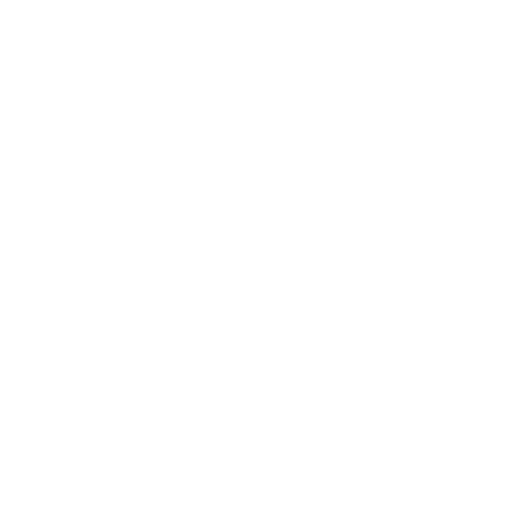
t = 0.00 s
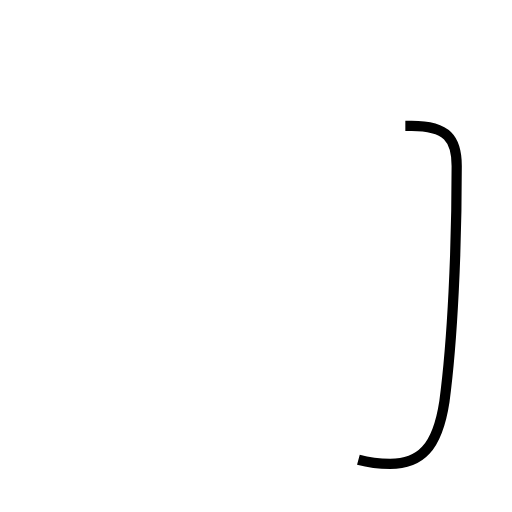
t = 1.28 s
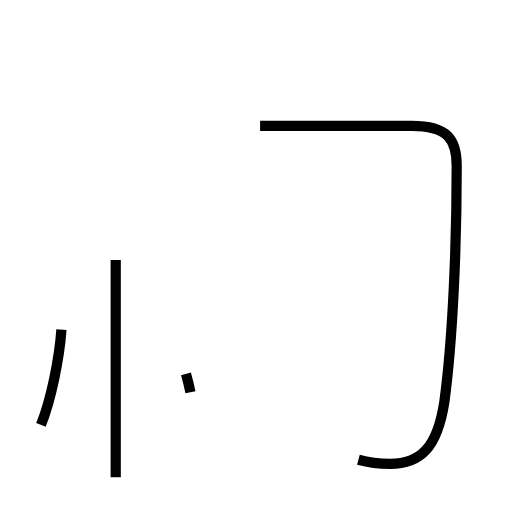
t = 2.68 s
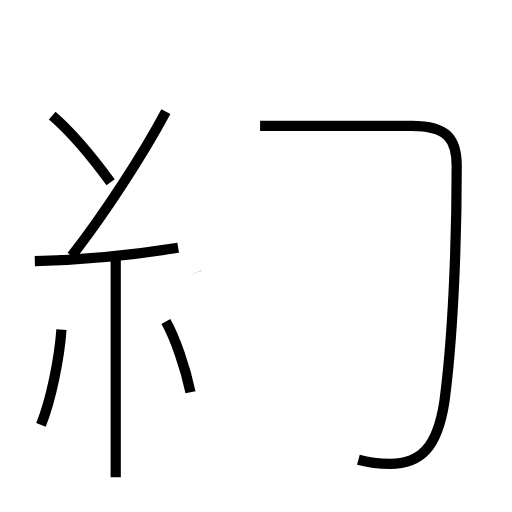
t = 4.04 s
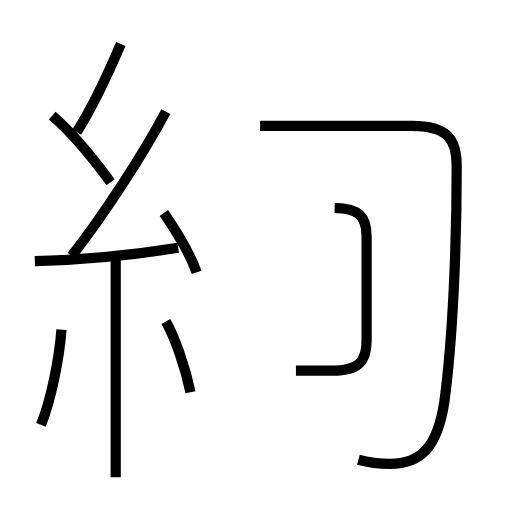
t = 5.24 s
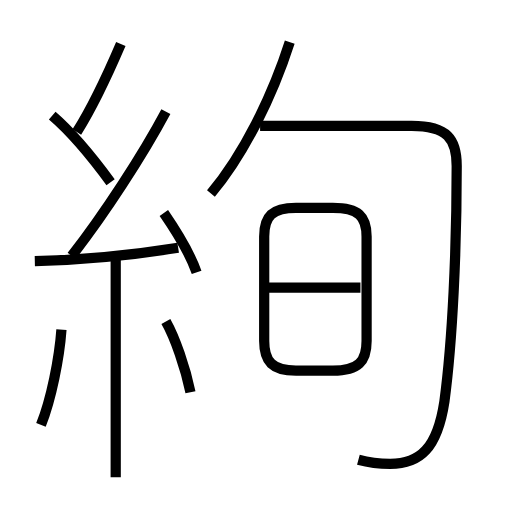
t = 6.73 s

The animated SVG that drew these frames (rendered in a browser with its animation timeline set to each time). Animation: 12 SMIL elements (animate=12); one cycle of 6.73 s.

<?xml version='1.0' encoding='utf-8'?>
<svg viewBox="0.0 -6.0 50.0 50.0" version="1.1" xmlns="http://www.w3.org/2000/svg"><rect x="-1000" y="-1000" width="2000" height="2000" stroke="white" fill="white" /><g style="fill:none;stroke:#000000;stroke-width:1"><path d="M 35.0 0.9 C 36.1 1.2 37.1 1.3 38.1 1.3 C 41.0 1.3 42.7 -0.2 43.4 -4.8 C 44.2 -10.8 44.6 -19.7 44.6 -27.8 C 44.6 -30.4 43.7 -31.7 40.2 -31.7 L 25.4 -31.7 " transform="translate(0.0 38.0)" stroke-dasharray="56.8763247180454" stroke-dashoffset="56.8763247180454"><animate attributeName="stroke-dashoffset" from="56.8763247180454" to="0" dur="1.706289741541362s" begin="0s; anim_end.end" fill="freeze" id="anim0" /></path><path d="M 4.0 -2.5 C 5.0 -5.0 5.8 -9.0 6.0 -11.8 " transform="translate(0.0 38.0)" stroke-dasharray="9.542632907847509" stroke-dashoffset="9.542632907847509"><animate attributeName="stroke-dashoffset" from="9.542632907847509" to="0" dur="0.2862789872354252s" begin="anim0.end" fill="freeze" id="anim1" /></path><path d="M 11.3 2.6 L 11.3 -18.6 " transform="translate(0.0 38.0)" stroke-dasharray="21.200000000000003" stroke-dashoffset="21.200000000000003"><animate attributeName="stroke-dashoffset" from="21.200000000000003" to="0" dur="0.636s" begin="anim1.end" fill="freeze" id="anim2" /></path><path d="M 18.6 -5.7 C 18.1 -8.1 17.1 -11.0 16.2 -12.6 " transform="translate(0.0 38.0)" stroke-dasharray="7.3279899828842785" stroke-dashoffset="7.3279899828842785"><animate attributeName="stroke-dashoffset" from="7.3279899828842785" to="0" dur="0.21983969948652834s" begin="anim2.end" fill="freeze" id="anim3" /></path><path d="M 3.4 -18.5 C 7.8 -18.6 13.0 -19.1 17.4 -19.8 " transform="translate(0.0 38.0)" stroke-dasharray="14.069975493313311" stroke-dashoffset="14.069975493313311"><animate attributeName="stroke-dashoffset" from="14.069975493313311" to="0" dur="0.42209926479939935s" begin="anim3.end" fill="freeze" id="anim4" /></path><path d="M 10.8 -26.2 C 8.6 -29.2 6.5 -31.5 5.1 -32.7 " transform="translate(0.0 38.0)" stroke-dasharray="8.661035134148943" stroke-dashoffset="8.661035134148943"><animate attributeName="stroke-dashoffset" from="8.661035134148943" to="0" dur="0.25983105402446827s" begin="anim4.end" fill="freeze" id="anim5" /></path><path d="M 7.0 -19.0 C 10.2 -23.1 13.9 -28.8 16.2 -33.1 " transform="translate(0.0 38.0)" stroke-dasharray="16.85331342089623" stroke-dashoffset="16.85331342089623"><animate attributeName="stroke-dashoffset" from="16.85331342089623" to="0" dur="0.505599402626887s" begin="anim5.end" fill="freeze" id="anim6" /></path><path d="M 19.2 -17.4 C 18.5 -19.4 17.1 -21.6 16.0 -23.2 " transform="translate(0.0 38.0)" stroke-dasharray="6.642286189641358" stroke-dashoffset="6.642286189641358"><animate attributeName="stroke-dashoffset" from="6.642286189641358" to="0" dur="0.19926858568924075s" begin="anim6.end" fill="freeze" id="anim7" /></path><path d="M 7.5 -31.1 C 9.2 -33.8 10.6 -36.9 11.8 -39.7 " transform="translate(0.0 38.0)" stroke-dasharray="9.625019491477246" stroke-dashoffset="9.625019491477246"><animate attributeName="stroke-dashoffset" from="9.625019491477246" to="0" dur="0.28875058474431736s" begin="anim7.end" fill="freeze" id="anim8" /></path><path d="M 28.9 -7.8 L 32.5 -7.8 C 35.0 -7.8 35.8 -8.7 35.8 -10.7 L 35.8 -20.9 C 35.8 -22.9 35.0 -23.7 32.5 -23.7 L 28.9 -23.7 C 26.6 -23.7 25.8 -22.9 25.8 -20.9 L 25.8 -10.7 C 25.8 -8.7 26.6 -7.8 28.9 -7.8 Z " transform="translate(0.0 38.0)" stroke-dasharray="47.60589664463503" stroke-dashoffset="47.60589664463503"><animate attributeName="stroke-dashoffset" from="47.60589664463503" to="0" dur="1.428176899339051s" begin="anim8.end" fill="freeze" id="anim9" /></path><path d="M 25.9 -15.9 L 35.2 -15.9 " transform="translate(0.0 38.0)" stroke-dasharray="9.300000000000004" stroke-dashoffset="9.300000000000004"><animate attributeName="stroke-dashoffset" from="9.300000000000004" to="0" dur="0.27900000000000014s" begin="anim9.end" fill="freeze" id="anim10" /></path><path d="M 20.6 -25.1 C 23.8 -28.9 26.6 -34.6 28.3 -39.9" transform="translate(0.0 38.0)" stroke-dasharray="16.77827958910051" stroke-dashoffset="16.77827958910051"><animate attributeName="stroke-dashoffset" from="16.77827958910051" to="0" dur="0.5033483876730153s" begin="anim10.end" fill="freeze" id="anim_end" /></path></g></svg>
